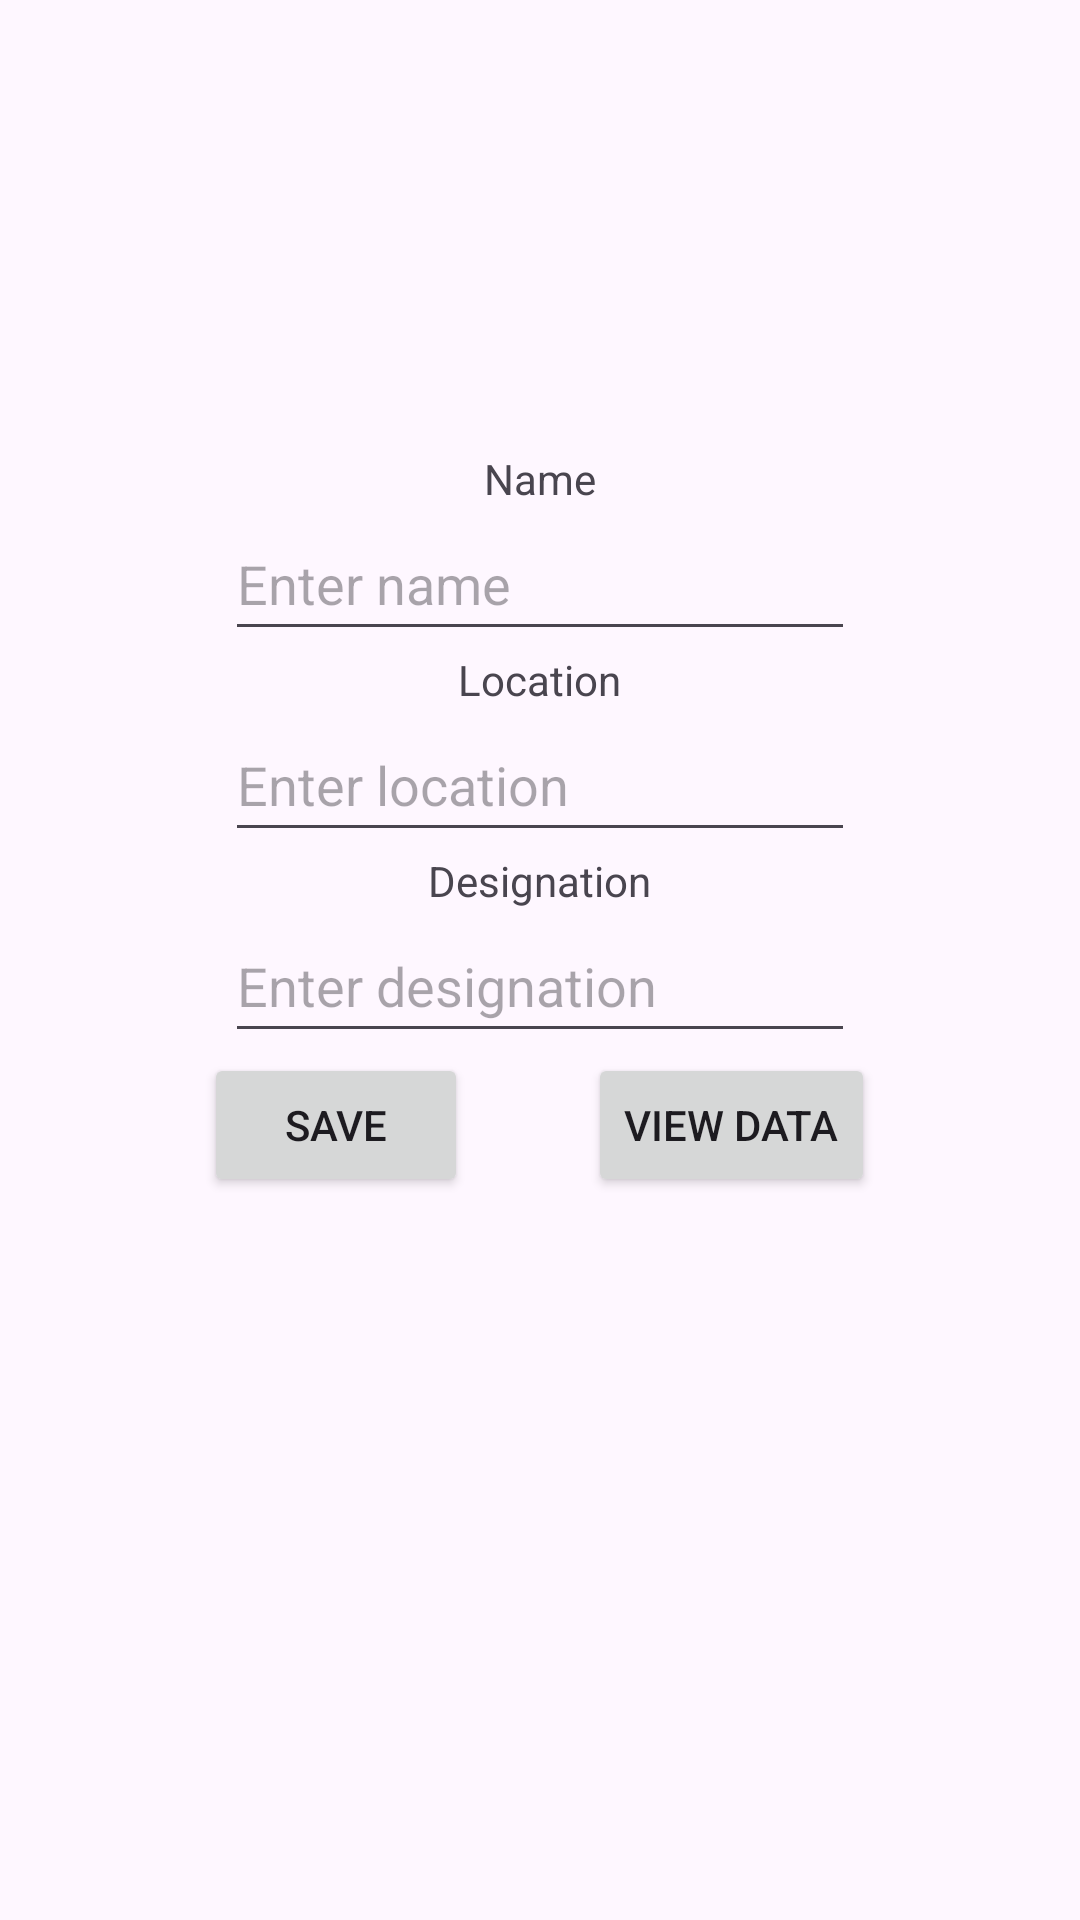

Reconstruct the res/layout file that produces this screen, plus the resources it refers to.
<!-- AndroidManifest.xml: application theme Theme.DB_Example -->
<!-- res/layout/activity_main.xml -->
<?xml version="1.0" encoding="utf-8"?>
<LinearLayout xmlns:android="http://schemas.android.com/apk/res/android"
    xmlns:app="http://schemas.android.com/apk/res-auto"
    xmlns:tools="http://schemas.android.com/tools"
    android:id="@+id/main"
    android:layout_width="match_parent"
    android:layout_height="match_parent"
    android:orientation="vertical"
    tools:context=".MainActivity">

    <TextView
        android:id="@+id/fstTxt"
        android:layout_width="wrap_content"
        android:layout_height="wrap_content"
        android:layout_gravity="center"
        android:layout_marginTop="150dp"
        android:text="Name" />
    <EditText
        android:id="@+id/txtName"
        android:layout_width="wrap_content"
        android:layout_height="48dp"
        android:layout_gravity="center"
        android:ems="10"
        android:hint="Enter name"/>
    <TextView
        android:id="@+id/secTxt"
        android:layout_width="wrap_content"
        android:layout_height="wrap_content"
        android:text="Location"
        android:layout_gravity="center" />
    <EditText
        android:id="@+id/txtLocation"
        android:layout_width="wrap_content"
        android:layout_height="48dp"
        android:layout_gravity="center"
        android:ems="10"
        android:hint="Enter location"/>
    <TextView
        android:id="@+id/thirdTxt"
        android:layout_width="wrap_content"
        android:layout_height="wrap_content"
        android:text="Designation"
        android:layout_gravity="center" />
    <EditText
        android:id="@+id/txtDesignation"
        android:layout_width="wrap_content"
        android:layout_height="48dp"
        android:layout_gravity="center"
        android:ems="10"
        android:hint="Enter designation"/>
    <LinearLayout
        android:layout_width="match_parent"
        android:layout_height="wrap_content"
        android:orientation="horizontal"
        android:gravity="center">
        <Button
            android:id="@+id/btnSave"
            android:layout_width="wrap_content"
            android:layout_height="wrap_content"
            android:gravity="center"
            android:layout_marginRight="20sp"
            android:text="Save" />
        <Button
            android:id="@+id/btnView"
            android:layout_width="wrap_content"
            android:layout_height="wrap_content"
            android:gravity="center"
            android:layout_marginLeft="20sp"
            android:text="View Data" />
    </LinearLayout>


</LinearLayout>
<!-- resources referenced by this layout -->
<resources>
  <style name="Theme.DB_Example" parent="Base.Theme.DB_Example" />
  <style name="Base.Theme.DB_Example" parent="Theme.Material3.DayNight.NoActionBar">
          
          
      </style>
</resources>
